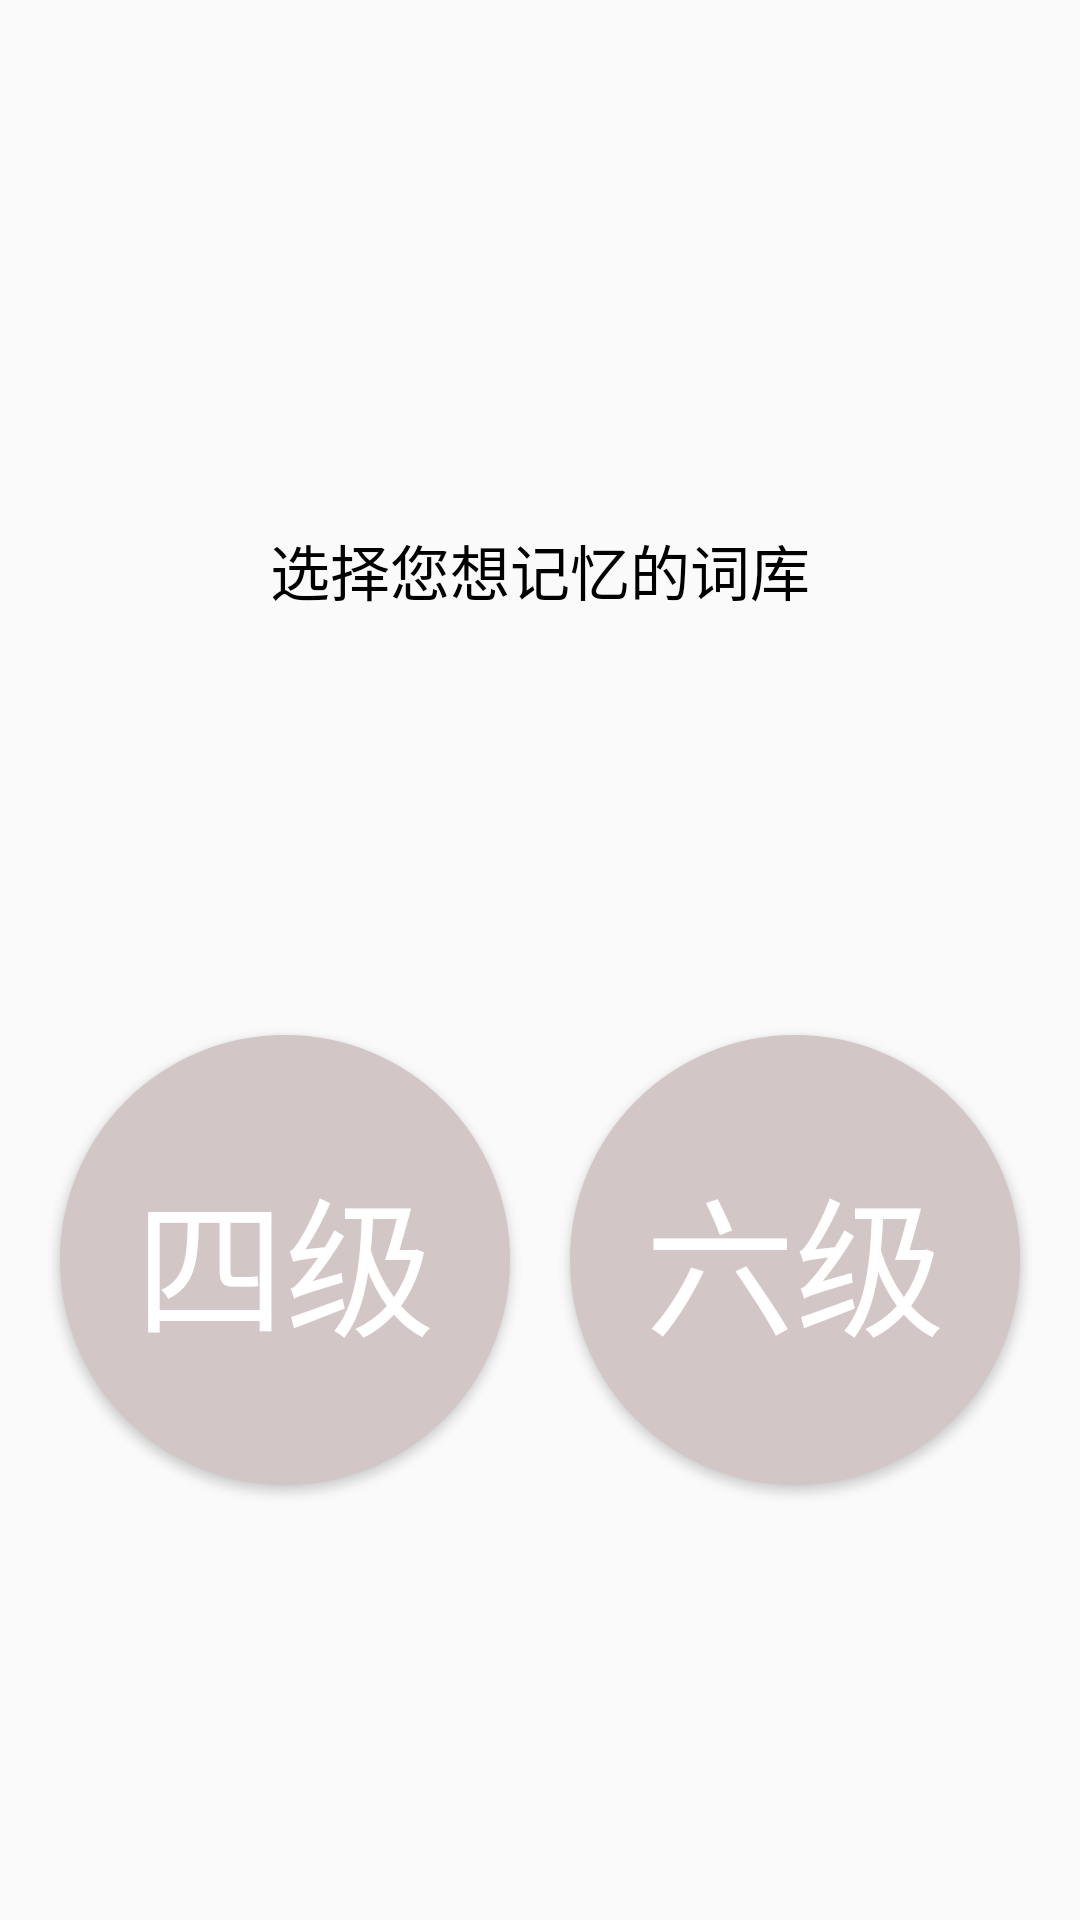

Android layout source for this screen:
<!-- AndroidManifest.xml: application theme AppTheme -->
<!-- res/layout/activity_miandengluxuanci.xml -->
<?xml version="1.0" encoding="utf-8"?>
<RelativeLayout xmlns:android="http://schemas.android.com/apk/res/android"
    xmlns:tools="http://schemas.android.com/tools"
    android:id="@+id/activity_miandengluxuanci"
    android:layout_width="match_parent"
    android:layout_height="match_parent"
    android:paddingBottom="@dimen/activity_vertical_margin"
    android:paddingLeft="@dimen/activity_horizontal_margin"
    android:paddingRight="@dimen/activity_horizontal_margin"
    android:paddingTop="@dimen/activity_vertical_margin"
    android:gravity="center"
    tools:context="com.example.danciji1_0.Miandengluxuanci">
    <LinearLayout
        android:layout_width="match_parent"
        android:layout_height="match_parent"
        android:gravity="center"
        android:orientation="vertical">
        <TextView
            android:layout_width="200dp"
            android:layout_height="80dp"
            android:layout_marginTop="40dp"
            android:id="@+id/MDL_biaoti"
            android:gravity="center"
            android:text="选择您想记忆的词库"
            android:textSize="20dp"
            android:textColor="#000000"/>
        <LinearLayout
            android:layout_width="match_parent"
            android:layout_height="300dp"
            android:gravity="center">
            <Button
                android:elevation="30dp"
                android:id="@+id/MDL_siji"
                android:layout_width="150dp"
                android:layout_height="150dp"
                android:background="@drawable/circle"
                android:layout_marginTop="40dp"
                android:text="四级"
                android:textSize="50dp"
                android:textColor="#ffffff"/>
            <Button
                android:elevation="50dp"
                android:id="@+id/MDL_liuji"
                android:layout_width="150dp"
                android:layout_height="150dp"
                android:background="@drawable/circle"
                android:layout_marginTop="40dp"
                android:layout_marginLeft="20dp"
                android:text="六级"
                android:textSize="50dp"
                android:textColor="#ffffff"/>
        </LinearLayout>

    </LinearLayout>
</RelativeLayout>
<!-- resources referenced by this layout -->
<resources>
  <dimen name="activity_horizontal_margin">16dp</dimen>
  <dimen name="activity_vertical_margin">16dp</dimen>
  <!-- drawable circle (drawable-v24) -->
  <?xml version="1.0" encoding="utf-8"?>
  <shape xmlns:android="http://schemas.android.com/apk/res/android"
      android:shape="oval"
      android:useLevel="false">
  
      <solid android:color="#d2c6c6"/>
      <size android:height="48dp" android:width="48dp"/>
  
  </shape>
  <style name="AppTheme" parent="Theme.AppCompat.Light.NoActionBar">
          
          <item name="colorPrimary">@color/colorPrimary</item>
          <item name="colorPrimaryDark">@color/colorPrimaryDark</item>
          <item name="colorAccent">@color/colorAccent</item>
      </style>
  <color name="colorPrimary">#3F51B5</color>
  <color name="colorPrimaryDark">#303F9F</color>
  <color name="colorAccent">#ce2710</color>
</resources>
